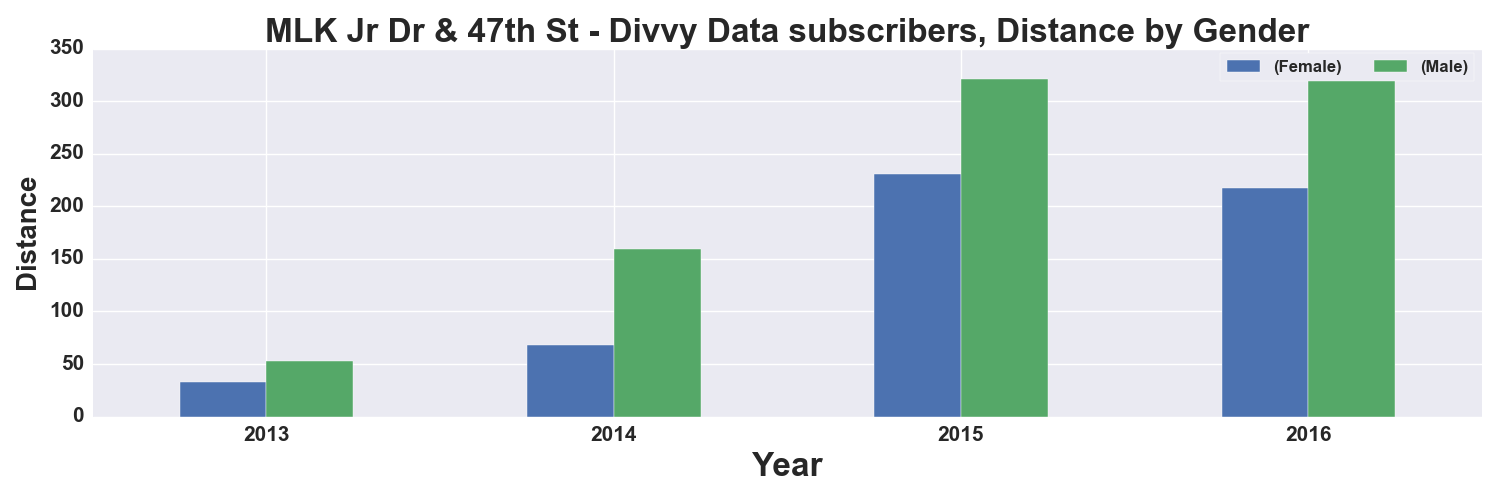

Data behind this chart, as committed beside it:
, START TIME YEAR, DISTANCE_Miles, DISTANCE_Miles
GENDER, , Female, Male
0, 2013, 33.0, 53.0
1, 2014, 68.0, 159.0
2, 2015, 231.0, 321.0
3, 2016, 217.0, 321.0
